Dataset: food11_processed_full (GitHub, Chawkat1/mlops-lab-1). Classes: bread, dairy product, dessert, egg, fried food, meat, noodles-pasta, rice, seafood, soup, vegetable-fruit.

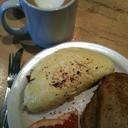
Label: egg

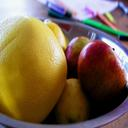
Label: vegetable-fruit

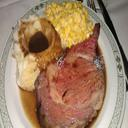
Label: meat

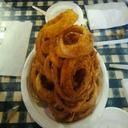
Label: fried food

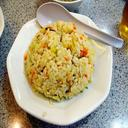
Label: rice

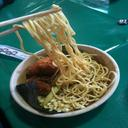
Label: noodles-pasta
